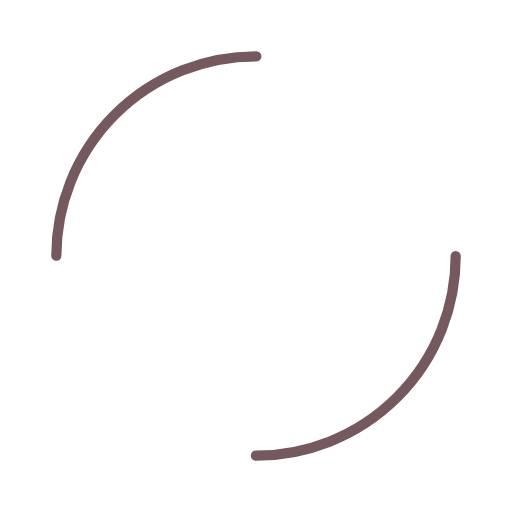
t = 0.00 s
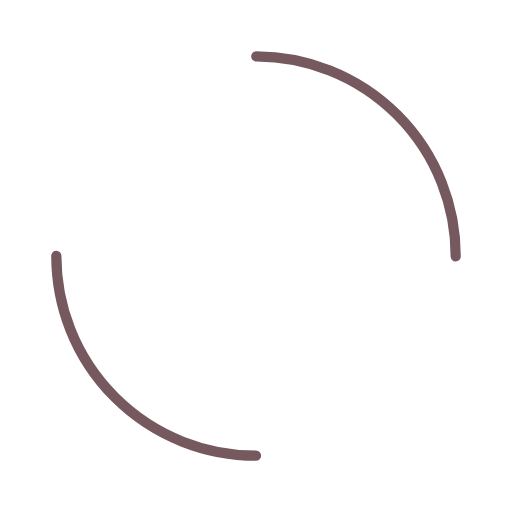
t = 0.25 s
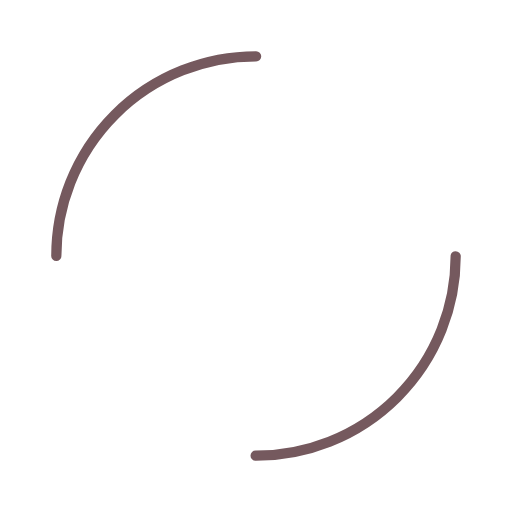
t = 0.50 s
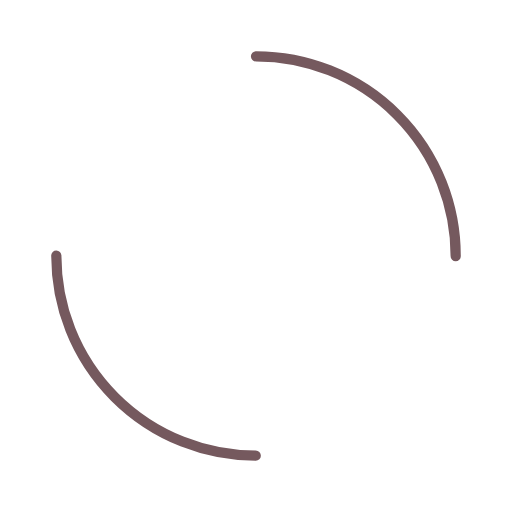
t = 0.75 s

The animated SVG that drew these frames (rendered in a browser with its animation timeline set to each time). Animation: 1 SMIL element (animateTransform=1); one cycle of 1.00 s, repeats indefinitely.

<svg xmlns="http://www.w3.org/2000/svg" viewBox="0 0 100 100" preserveAspectRatio="xMidYMid" width="205" height="205" style="shape-rendering: auto; display: block; background: transparent;" xmlns:xlink="http://www.w3.org/1999/xlink"><g><circle stroke-linecap="round" fill="none" stroke-dasharray="61.261056745000964 61.261056745000964" stroke="#75595e" stroke-width="2" r="39" cy="50" cx="50">
  <animateTransform values="0 50 50;360 50 50" keyTimes="0;1" dur="1s" repeatCount="indefinite" type="rotate" attributeName="transform"></animateTransform>
</circle><g></g></g><!-- [ldio] generated by https://loading.io --></svg>
